Run: headless pygame with SDL's dummy video driver; simulated clock (each Clock.tick advances the game by its frame time, no real sleeping); random seed 0; keys injected as events and as key.get_pressed() state; no mouse input.
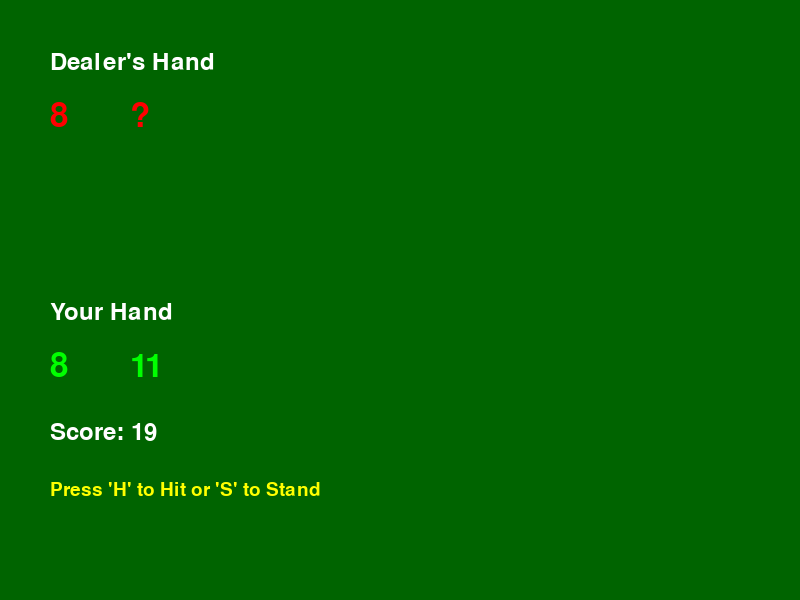
Frame 1 of 4 · flips 1–60 · no input
Frame 2 of 4 · flips 61–180 · tapped SPACE, RETURN · held RIGHT (→), D · screen unchanged from frame 1, image omitted
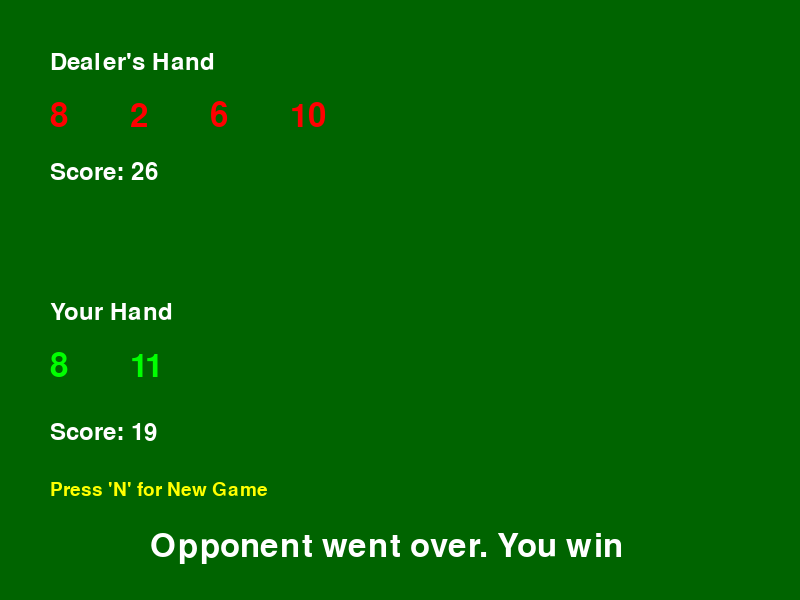
Frame 3 of 4 · flips 181–300 · held DOWN (↓), S
Frame 4 of 4 · flips 301–420 · held LEFT (←), A, UP (↑), W · screen unchanged from frame 3, image omitted

The pygame program that drew these frames:

# Graphical Blackjack Game in Python
# The goal of the game is to get as close to 21 as possible without going over
# Each player starts with two cards and can choose to "hit" (get another card) or "stand" (keep their current hand)

import pygame
import sys
import random

# Game logic functions
def deal_card():
    """Returns a random card from the deck."""
    cards = [2, 3, 4, 5, 6, 7, 8, 9, 10, 10, 10, 10, 11]
    return random.choice(cards)

def calculate_score(cards):
    """Calculates the score of the given cards."""
    # Make a copy to avoid modifying the original list
    cards_copy = cards.copy()
    if sum(cards_copy) == 21 and len(cards_copy) == 2:
        return 0  # Blackjack
    if 11 in cards_copy and sum(cards_copy) > 21:
        cards_copy.remove(11)
        cards_copy.append(1)
    return sum(cards_copy)

def compare(user_score, computer_score):
    """Compares the user's score with the computer's score and returns the result."""
    if user_score == computer_score:
        return "Draw"
    elif computer_score == 0:
        return "Lose, opponent has Blackjack"
    elif user_score == 0:
        return "Win with a Blackjack"
    elif user_score > 21:
        return "You went over. You lose"
    elif computer_score > 21:
        return "Opponent went over. You win"
    elif user_score > computer_score:
        return "You win"
    else:
        return "You lose"

class BlackjackGame:
    def __init__(self):
        pygame.init()
        self.WIDTH = 800
        self.HEIGHT = 600
        self.screen = pygame.display.set_mode((self.WIDTH, self.HEIGHT))
        pygame.display.set_caption("Blackjack Game")
        self.clock = pygame.time.Clock()
        self.font_large = pygame.font.Font(None, 48)
        self.font_medium = pygame.font.Font(None, 36)
        self.font_small = pygame.font.Font(None, 28)
        
        self.reset_game()
        
    def reset_game(self):
        """Initialize a new game."""
        self.user_cards = [deal_card(), deal_card()]
        self.computer_cards = [deal_card(), deal_card()]
        self.user_score = calculate_score(self.user_cards)
        self.computer_score = calculate_score(self.computer_cards)
        self.game_over = False
        self.message = ""
        self.show_computer_hand = False
        
    def handle_events(self):
        """Handle user input and window events."""
        for event in pygame.event.get():
            if event.type == pygame.QUIT:
                return False
            elif event.type == pygame.KEYDOWN:
                if not self.game_over:
                    if event.key == pygame.K_h:  # Hit
                        self.user_cards.append(deal_card())
                        self.user_score = calculate_score(self.user_cards)
                        if self.user_score > 21:
                            self.end_game()
                    elif event.key == pygame.K_s:  # Stand
                        self.dealer_turn()
                        self.end_game()
                elif event.key == pygame.K_n:  # New game
                    self.reset_game()
        return True
    
    def dealer_turn(self):
        """Let the dealer play their turn."""
        while self.computer_score != 0 and self.computer_score < 17:
            self.computer_cards.append(deal_card())
            self.computer_score = calculate_score(self.computer_cards)
        self.show_computer_hand = True
    
    def end_game(self):
        """End the game and show result."""
        if not self.show_computer_hand:
            self.dealer_turn()
        self.game_over = True
        self.message = compare(self.user_score, self.computer_score)
    
    def draw(self):
        """Draw the game on the screen."""
        self.screen.fill((0, 100, 0))  # Green background
        
        # Draw dealer's hand
        dealer_label = self.font_medium.render("Dealer's Hand", True, (255, 255, 255))
        self.screen.blit(dealer_label, (50, 50))
        
        if self.show_computer_hand:
            for i, card in enumerate(self.computer_cards):
                card_text = self.font_large.render(str(card), True, (255, 0, 0))
                self.screen.blit(card_text, (50 + i * 80, 100))
            dealer_score_text = self.font_medium.render(f"Score: {self.computer_score}", True, (255, 255, 255))
            self.screen.blit(dealer_score_text, (50, 160))
        else:
            card_text = self.font_large.render(str(self.computer_cards[0]), True, (255, 0, 0))
            self.screen.blit(card_text, (50, 100))
            hidden_text = self.font_large.render("?", True, (255, 0, 0))
            self.screen.blit(hidden_text, (130, 100))
        
        # Draw player's hand
        player_label = self.font_medium.render("Your Hand", True, (255, 255, 255))
        self.screen.blit(player_label, (50, 300))
        
        for i, card in enumerate(self.user_cards):
            card_text = self.font_large.render(str(card), True, (0, 255, 0))
            self.screen.blit(card_text, (50 + i * 80, 350))
        
        player_score_text = self.font_medium.render(f"Score: {self.user_score}", True, (255, 255, 255))
        self.screen.blit(player_score_text, (50, 420))
        
        # Draw buttons/instructions
        if not self.game_over:
            hit_text = self.font_small.render("Press 'H' to Hit or 'S' to Stand", True, (255, 255, 0))
        else:
            hit_text = self.font_small.render("Press 'N' for New Game", True, (255, 255, 0))
        self.screen.blit(hit_text, (50, 480))
        
        # Draw result message
        if self.game_over:
            result_text = self.font_large.render(self.message, True, (255, 255, 255))
            self.screen.blit(result_text, (150, 530))
        
        pygame.display.flip()
    
    def run(self):
        """Main game loop."""
        running = True
        while running:
            running = self.handle_events()
            self.draw()
            self.clock.tick(60)
        
        pygame.quit()
        sys.exit()

if __name__ == "__main__":
    game = BlackjackGame()
    game.run()
